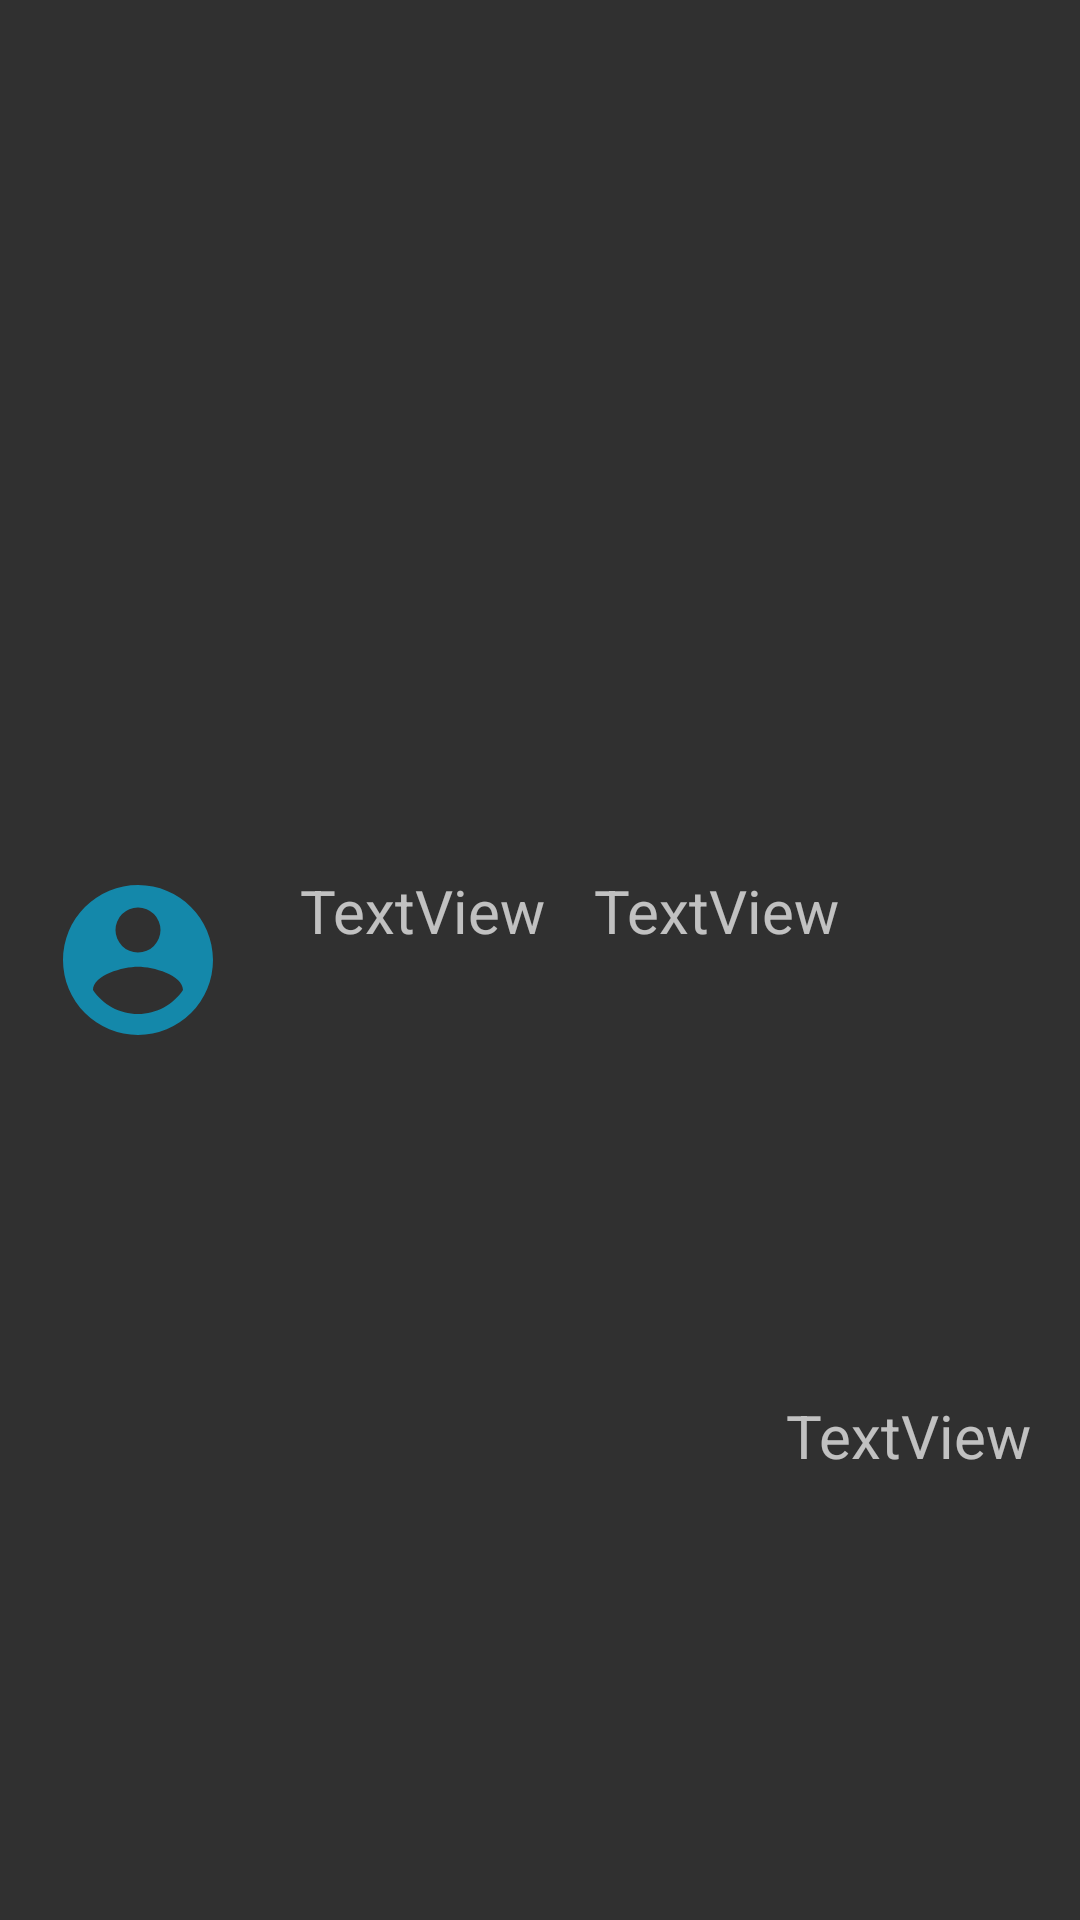

Write the Android layout XML for this screen, with the resource values it uses.
<!-- AndroidManifest.xml: application theme Theme.AppCompat -->
<!-- res/layout/user_item_layout.xml -->
<?xml version="1.0" encoding="utf-8"?>
<androidx.constraintlayout.widget.ConstraintLayout xmlns:android="http://schemas.android.com/apk/res/android"
    xmlns:app="http://schemas.android.com/apk/res-auto"
    xmlns:tools="http://schemas.android.com/tools"
    android:layout_width="match_parent"
    android:layout_height="wrap_content">

    <ImageView
        android:id="@+id/imageView2"
        android:layout_width="60dp"
        android:layout_height="60dp"
        android:layout_marginStart="16dp"
        android:layout_marginTop="10dp"
        android:layout_marginBottom="10dp"
        app:layout_constraintBottom_toBottomOf="parent"
        app:layout_constraintStart_toStartOf="parent"
        app:layout_constraintTop_toTopOf="parent"
        app:srcCompat="@drawable/account_circle" />

    <TextView
        android:id="@+id/tvUserFirstname"
        android:layout_width="wrap_content"
        android:layout_height="wrap_content"
        android:layout_marginStart="24dp"
        android:text="TextView"
        android:textSize="20sp"
        app:layout_constraintStart_toEndOf="@+id/imageView2"
        app:layout_constraintTop_toTopOf="@+id/imageView2" />

    <TextView
        android:id="@+id/tvUserLastname"
        android:layout_width="wrap_content"
        android:layout_height="wrap_content"
        android:layout_marginStart="16dp"
        android:text="TextView"
        android:textSize="20sp"
        app:layout_constraintBottom_toBottomOf="@+id/tvUserFirstname"
        app:layout_constraintStart_toEndOf="@+id/tvUserFirstname" />

    <TextView
        android:id="@+id/tvUserAnamnesis"
        android:layout_width="wrap_content"
        android:layout_height="wrap_content"
        android:layout_marginTop="8dp"
        android:layout_marginEnd="16dp"
        android:layout_marginBottom="8dp"
        android:text="TextView"
        android:textSize="20sp"
        app:layout_constraintBottom_toBottomOf="parent"
        app:layout_constraintEnd_toEndOf="parent"
        app:layout_constraintTop_toBottomOf="@+id/tvUserLastname" />
</androidx.constraintlayout.widget.ConstraintLayout>
<!-- resources referenced by this layout -->
<resources>
  <!-- drawable account_circle (drawable) -->
  <vector xmlns:android="http://schemas.android.com/apk/res/android" android:height="24dp" android:width="24dp" android:viewportWidth="24" android:viewportHeight="24"><path android:fillColor="#1488AA" android:pathData="M12,19.2C9.5,19.2 7.29,17.92 6,16C6.03,14 10,12.9 12,12.9C14,12.9 17.97,14 18,16C16.71,17.92 14.5,19.2 12,19.2M12,5A3,3 0 0,1 15,8A3,3 0 0,1 12,11A3,3 0 0,1 9,8A3,3 0 0,1 12,5M12,2A10,10 0 0,0 2,12A10,10 0 0,0 12,22A10,10 0 0,0 22,12C22,6.47 17.5,2 12,2Z" /></vector>
</resources>
